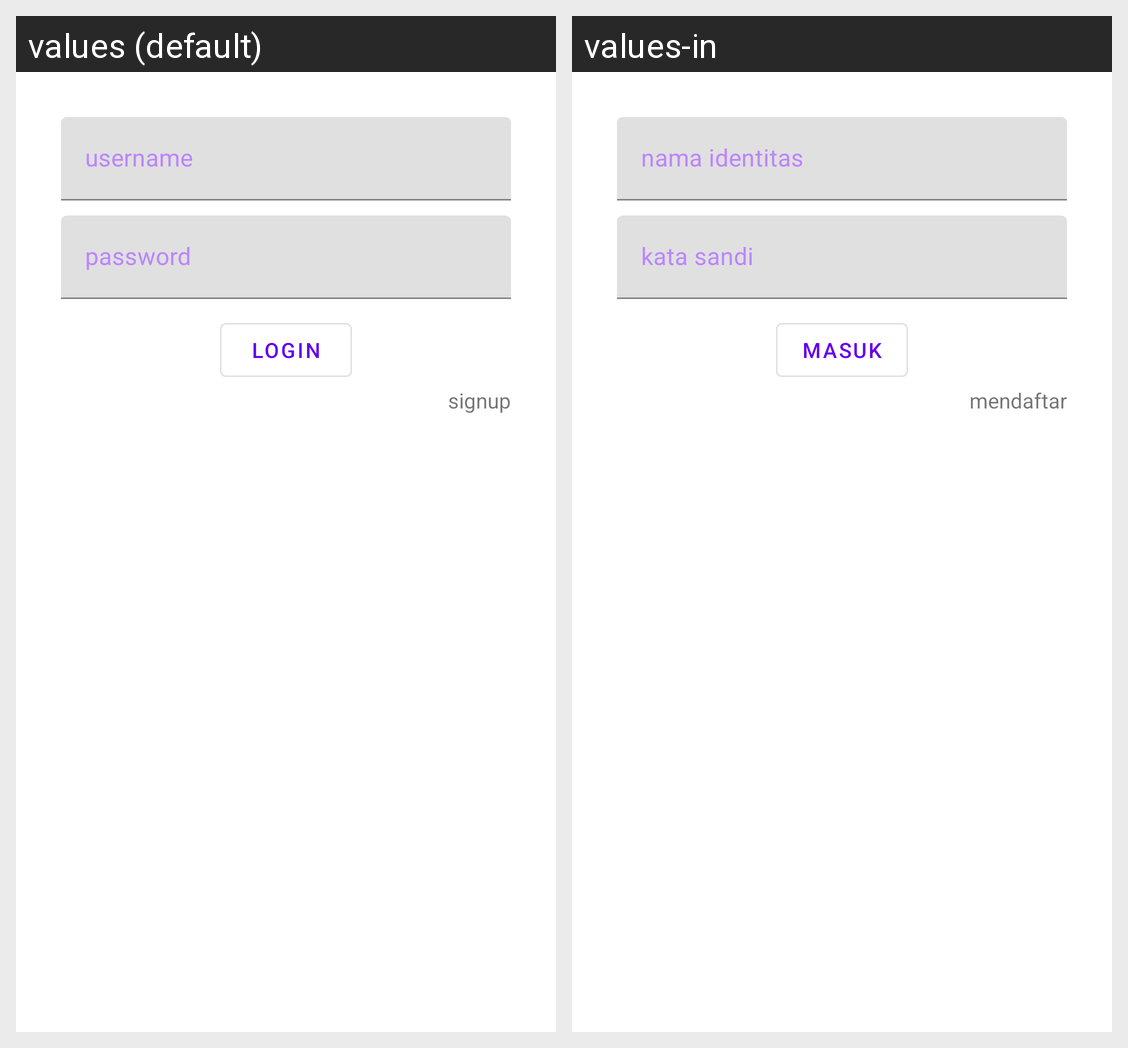

Here is an Android app screen in its default locale and in the app's own translations. Write out the translated-string differences for the strings that appear on this screen.
Android screen res/layout/login.xml rendered under 2 locales, left to right: values (default), values-in. Device: Nexus 5 (rendered at 1080×1920; each locale shown at half size, 540×960, under a caption strip naming it); theme Theme.Latihanlima.
Strings drawn on this screen, with the default value and each locale's value (text and hints the layout hard-codes, and strings that could not be matched under every locale, appear in the picture but are not listed):

uname
  values: username
  values-in: nama identitas

pass
  values: password
  values-in: kata sandi

log
  values: login
  values-in: masuk

sign_text
  values: signup
  values-in: mendaftar
